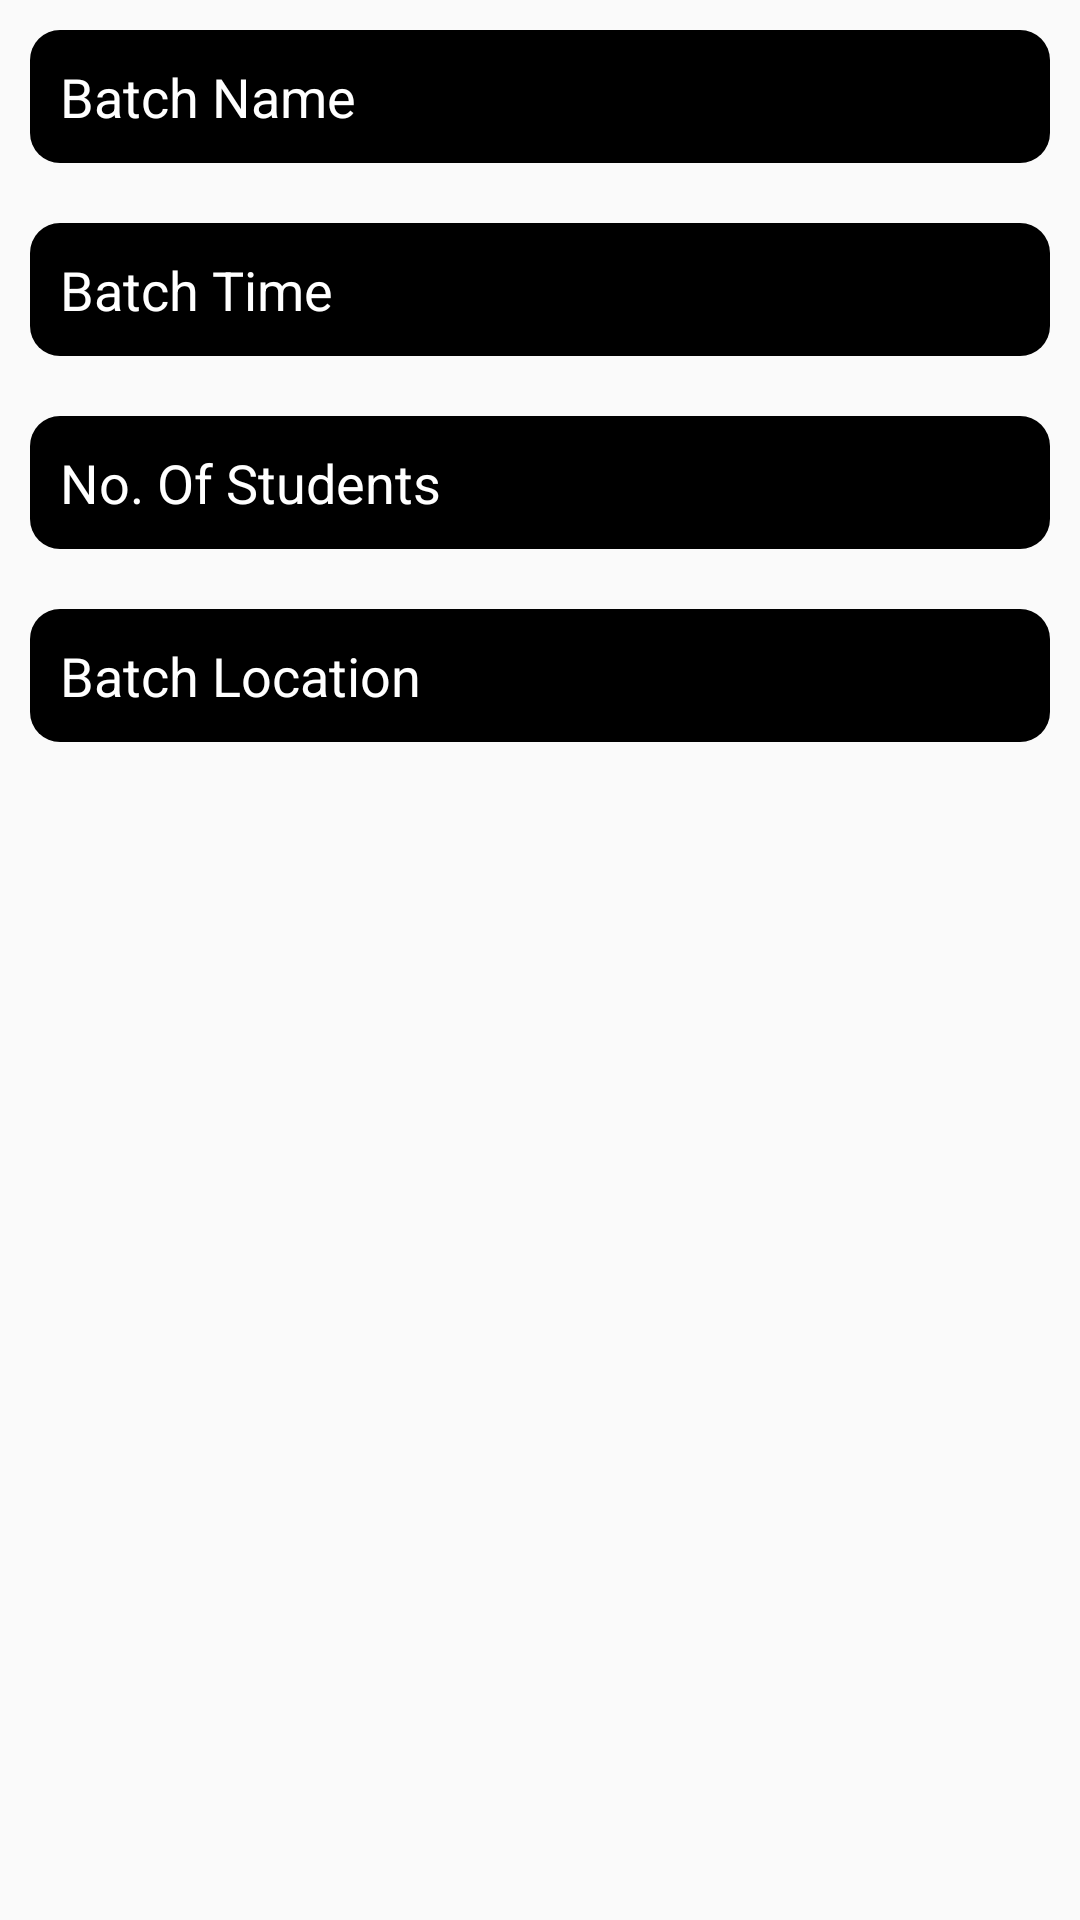

Here is an Android app screen rendered from its layout file. Give the layout XML and the strings, colors and styles it references.
<!-- AndroidManifest.xml: application theme AppTheme -->
<!-- res/layout/activity_add_batch_note.xml -->
<?xml version="1.0" encoding="utf-8"?>
<LinearLayout xmlns:android="http://schemas.android.com/apk/res/android"
    xmlns:app="http://schemas.android.com/apk/res-auto"
    xmlns:tools="http://schemas.android.com/tools"
    android:layout_width="match_parent"
    android:layout_height="match_parent"
    android:background="@drawable/batchpic"
    android:orientation="vertical"
    tools:context=".AddBatchNoteActivity">
    <EditText
        android:id="@+id/title"
        android:layout_width="match_parent"
        android:layout_height="wrap_content"
        android:background="@drawable/edt_shaper"
        android:padding="10dp"
        android:hint="@string/batch_name"
        android:textColorHint="@android:color/white"
        android:textColor="@android:color/white"
        android:layout_margin="10dp"/>
    <EditText
        android:id="@+id/description"
        android:layout_width="match_parent"
        android:padding="10dp"
        android:background="@drawable/edt_shaper"
        android:layout_height="wrap_content"
        android:hint="@string/batch_time"
        android:textColorHint="@android:color/white"
        android:textColor="@android:color/white"
        android:layout_margin="10dp"/>
    <EditText
        android:id="@+id/noOfStudents"
        android:layout_width="match_parent"
        android:padding="10dp"
        android:background="@drawable/edt_shaper"
        android:layout_height="wrap_content"
        android:hint="@string/no_of_students"
        android:textColorHint="@android:color/white"
        android:textColor="@android:color/white"
        android:layout_margin="10dp"/>

    <EditText
        android:id="@+id/batchLocation"
        android:layout_width="match_parent"
        android:layout_height="wrap_content"
        android:layout_margin="10dp"
        android:background="@drawable/edt_shaper"
        android:hint="@string/batch_location"
        android:padding="10dp"
        android:textColor="@android:color/white"
        android:textColorHint="@android:color/white" />



</LinearLayout>
<!-- resources referenced by this layout -->
<resources>
  <!-- drawable edt_shaper (drawable) -->
  <?xml version="1.0" encoding="utf-8"?>
  <shape xmlns:android="http://schemas.android.com/apk/res/android"
      android:shape="rectangle">
      <solid
          android:color="@android:color/black"/>
      <corners
          android:topLeftRadius="10dp"
          android:topRightRadius="10dp"
          android:bottomLeftRadius="10dp"
          android:bottomRightRadius="10dp"/>
  
  </shape>
  <string name="batch_location">Batch Location</string>
  <string name="batch_name">Batch Name</string>
  <string name="batch_time">Batch Time</string>
  <string name="no_of_students">No. Of Students</string>
  <style name="AppTheme" parent="Theme.AppCompat.Light.DarkActionBar">
          
          <item name="colorPrimary">@color/colorPrimary</item>
          <item name="colorPrimaryDark">@color/colorPrimaryDark</item>
          <item name="colorAccent">@color/colorAccent</item>
      </style>
  <color name="colorPrimary">#2d2f79</color>
  <color name="colorPrimaryDark">#18a15e</color>
  <color name="colorAccent">#FF4081</color>
</resources>
